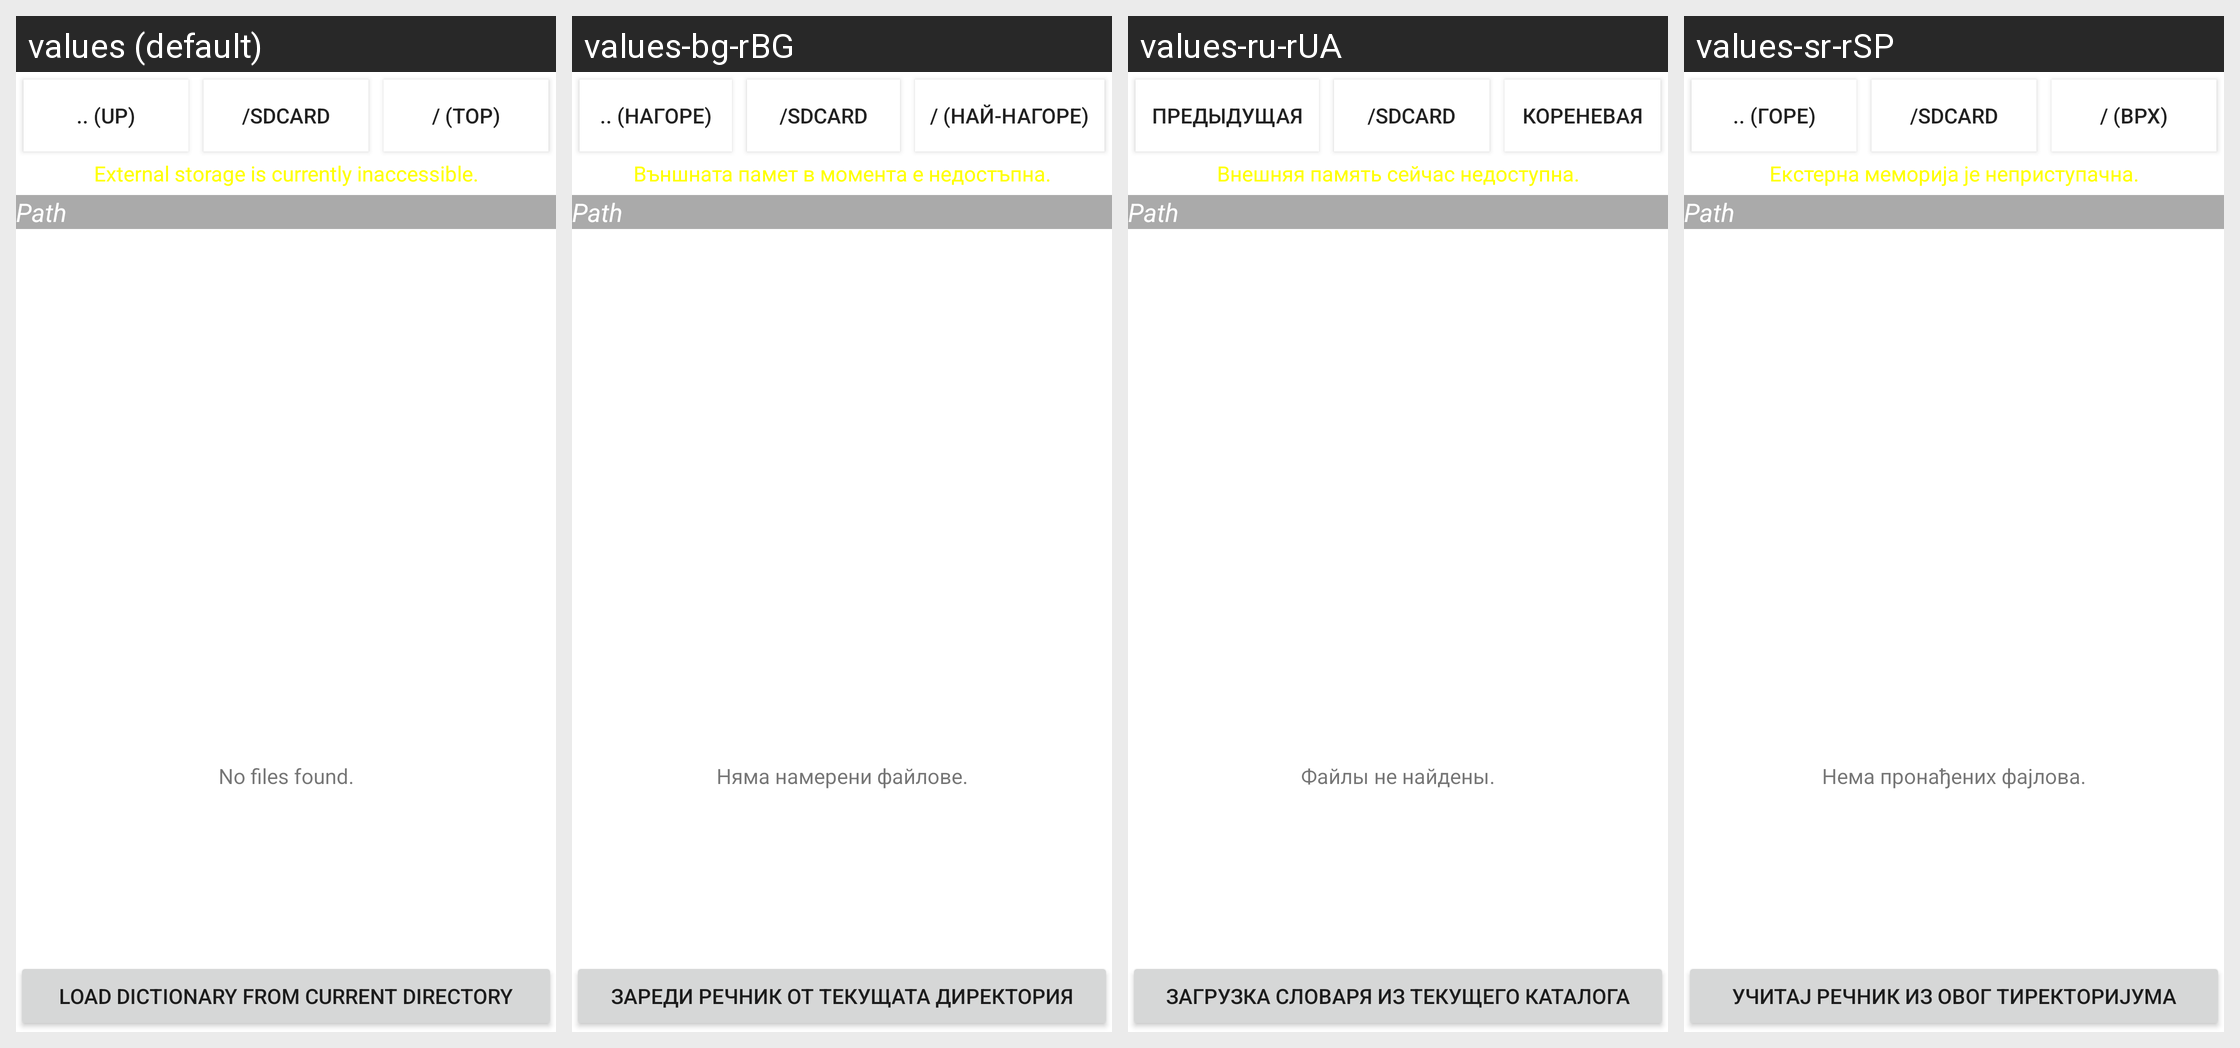

Translations of the strings shown on this Android screen, per locale in the grid:
Android screen res/layout/directory_list.xml rendered under 4 locales, left to right: values (default), values-bg-rBG, values-ru-rUA, values-sr-rSP. Device: Nexus 5 (rendered at 1080×1920; each locale shown at half size, 540×960, under a caption strip naming it); theme Theme.MaterialComponents.DayNight.NoActionBar.
Other locales in the repository, not shown: values-ar-rSA, values-as-rIN, values-cs-rCZ, values-da, values-da-rDK, values-de-rAT, values-de-rCH, values-de-rDE, values-el-rGR, values-en-rUS, values-eo, values-es, values-es-rES, values-fil-rPH, values-fr-rCA, values-fr-rFR, values-gl-rES, values-got-rDE, values-gu-rIN, values-hi-rIN, values-hr-rHR, values-hu, values-hu-rHU, values-iw-rIL, values-ja-rJP, values-ku-rTR, values-la-rLA, values-my-rMM, values-pt-rBR, values-pt-rPT, values-ru-rRU, values-si-rLK, values-sk-rSK, values-sq-rAL, values-ta, values-ta-rIN, values-th-rTH, values-uk-rUA, values-ur-rPK, values-uz-rUZ, values-vi-rVN, values-zh-rCN, values-zh-rTW.
Strings drawn on this screen, with the default value and each locale's value (text and hints the layout hard-codes, and strings that could not be matched under every locale, appear in the picture but are not listed):

to_upper_level
  values: .. (up)
  values-bg-rBG: .. (нагоре)
  values-ru-rUA: Предыдущая
  values-sr-rSP: .. (горе)

to_sdcard
  values: /sdcard
  values-bg-rBG: /sdcard
  values-ru-rUA: /sdcard
  values-sr-rSP: /sdcard

to_top
  values: / (top)
  values-bg-rBG: / (най-нагоре)
  values-ru-rUA: Кореневая
  values-sr-rSP: / (врх)

msg_external_storage_inaccessible
  values: External storage is currently inaccessible.
  values-bg-rBG: Външната памет в момента е недостъпна.
  values-ru-rUA: Внешняя память сейчас недоступна.
  values-sr-rSP: Екстерна меморија је неприступачна.

no_files
  values: No files found.
  values-bg-rBG: Няма намерени файлове.
  values-ru-rUA: Файлы не найдены.
  values-sr-rSP: Нема пронађених фајлова.

button_load_dictionary_from_current_directory
  values: Load dictionary from current directory
  values-bg-rBG: Зареди речник от текущата директория
  values-ru-rUA: Загрузка словаря из текущего каталога
  values-sr-rSP: Учитај речник из овог тиректоријума
